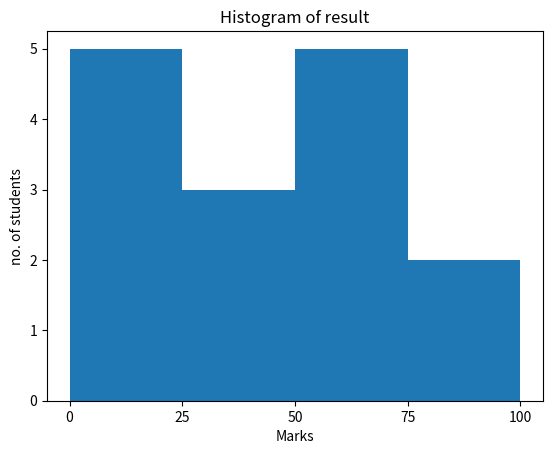

Python code for this plot:
from matplotlib import pyplot as plt
import numpy as np

fix, ax = plt.subplots(1, 1)
a = np.array([22, 87, 5, 43, 56, 73, 55, 54, 1, 20, 51, 5, 79, 31, 27])
ax.hist(a, bins=[0, 25, 50, 75, 100])
ax.set_title("Histogram of result")
ax.set_xticks([0, 25, 50, 75, 100])
ax.set_xlabel("Marks")
ax.set_ylabel("no. of students")
plt.show()


